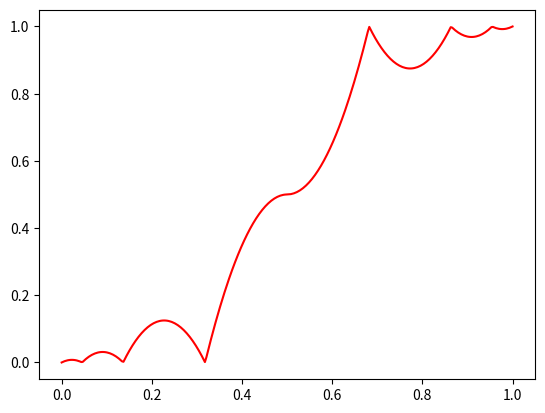

This figure's Python source:
# License: CC0
# [redacted]

# pip install matplotlib
# pip install numpy

import math
from matplotlib import pyplot as plt
import numpy as np

def ease_in_sine(x):
	return 1 - math.cos((x * math.pi) / 2)

def ease_out_sine(x):
	return math.sin((x * math.pi) / 2)

def ease_in_out_sine(x):
	return -(math.cos(math.pi * x) - 1) / 2

def ease_in_quad(x):
	return x * x

def ease_out_quad(x):
	return 1 - (1 - x) * (1 - x)

def ease_in_out_quad(x):
	if x < 0.5:
		return 2 * x * x
	else:
		return 1 - math.pow(-2 * x + 2, 2) / 2

def ease_in_cubic(x):
	return x * x * x

def ease_out_cubic(x):
	return 1 - math.pow(1 - x, 3)

def ease_in_out_cubic(x):
	if x < 0.5:
		return 4 * x * x * x
	else:
		return 1 - math.pow(-2 * x + 2, 3) / 2

def ease_in_quart(x):
	return x * x * x * x

def ease_out_quart(x):
	return 1 - math.pow(1 - x, 4)

def ease_in_out_quart(x):
	if x < 0.5:
		return 8 * x * x * x * x
	else:
		return 1 - math.pow(-2 * x + 2, 4) / 2

def ease_in_quint(x):
	return x * x * x * x * x

def ease_out_quint(x):
	return 1 - math.pow(1 - x, 5)

def ease_in_out_quint(x):
	if x < 0.5:
		return 16 * x * x * x * x * x
	else:
		return 1 - math.pow(-2 * x + 2, 5) / 2

def ease_in_expo(x):
	if x == 0:
		return 0
	else:
		return math.pow(2, 10 * x - 10)

def ease_out_expo(x):
	if x == 1:
		return 1
	else:
		return 1 - math.pow(2, -10 * x)

def ease_in_out_expo(x):
	if x == 0:
		return 0
	elif x == 1:
		return 1
	elif x < 0.5:
		return math.pow(2, 20 * x - 10) / 2
	else:
		return (2 - math.pow(2, -20 * x + 10)) / 2

def ease_in_circ(x):
	return 1 - math.sqrt(1 - math.pow(x, 2))

def ease_out_circ(x):
	return math.sqrt(1 - math.pow(x - 1, 2))

def ease_in_out_circ(x):
	if x < 0.5:
		return (1 - math.sqrt(1 - math.pow(2 * x, 2))) / 2
	else:
		return (math.sqrt(1 - math.pow(-2 * x + 2, 2)) + 1) / 2

def ease_in_back(x):
	c1 = 1.70158
	c3 = c1 + 1
	return c3 * x * x * x - c1 * x * x

def ease_out_back(x):
	c1 = 1.70158
	c3 = c1 + 1
	return 1 + c3 * math.pow(x - 1, 3) + c1 * math.pow(x - 1, 2)

def ease_in_out_back(x):
	c1 = 1.70158
	c2 = c1 * 1.525
	if x < 0.5:
		return (math.pow(2 * x, 2) * ((c2 + 1) * 2 * x - c2)) / 2
	else:
		return (math.pow(2 * x - 2, 2) * ((c2 + 1) * (x * 2 - 2) + c2) + 2) / 2

def ease_in_elastic(x):
	c4 = (2 * math.pi) / 3
	if x == 0:
		return 0
	elif x == 1:
		return 1
	else:
		return -math.pow(2, 10 * x - 10) * math.sin((x * 10 - 10.75) * c4)

def ease_out_elastic(x):
	c4 = (2 * math.pi) / 3
	if x == 0:
		return 0
	elif x == 1:
		return 1
	else:
		return math.pow(2, -10 * x) * math.sin((x * 10 - 0.75) * c4) + 1

def ease_in_out_elastic(x):
	c5 = (2 * math.pi) / 4.5
	if x == 0:
		return 0
	elif x == 1:
		return 1
	elif x < 0.5:
		return -(math.pow(2, 20 * x - 10) * math.sin((20 * x - 11.125) * c5)) / 2
	else:
		return (math.pow(2, -20 * x + 10) * math.sin((20 * x - 11.125) * c5)) / 2 + 1

def ease_in_bounce(x):
	return 1 - ease_out_bounce(1 - x)

def ease_out_bounce(x):
	n1 = 7.5625
	d1 = 2.75
	if x < 1 / d1:
		return n1 * x * x
	elif x < 2 / d1:
		return n1 * math.pow(x - 1.5 / d1, 2) + 0.75
	elif x < 2.5 / d1:
		return n1 * math.pow(x - 2.25 / d1, 2) + 0.9375
	else:
		return n1 * math.pow(x - 2.625 / d1, 2) + 0.984375

def ease_in_out_bounce(x):
	if x < 0.5:
		return (1 - ease_out_bounce(1 - 2 * x)) / 2
	else:
		return (1 + ease_out_bounce(2 * x - 1)) / 2

x = np.linspace(0, 1, 300)

# ease_in_sine
y = np.vectorize(ease_in_sine, otypes=[float])(x)
plt.clf()
plt.plot(x, y, color='red')
plt.savefig('ease_in_sine.png')

# ease_out_sine
y = np.vectorize(ease_out_sine, otypes=[float])(x)
plt.clf()
plt.plot(x, y, color='red')
plt.savefig('ease_out_sine.png')

# ease_in_out_sine
y = np.vectorize(ease_in_out_sine, otypes=[float])(x)
plt.clf()
plt.plot(x, y, color='red')
plt.savefig('ease_in_out_sine.png')

# ease_in_quad
y = np.vectorize(ease_in_quad, otypes=[float])(x)
plt.clf()
plt.plot(x, y, color='red')
plt.savefig('ease_in_quad.png')

# ease_out_quad
y = np.vectorize(ease_out_quad, otypes=[float])(x)
plt.clf()
plt.plot(x, y, color='red')
plt.savefig('ease_out_quad.png')

# ease_in_out_quad
y = np.vectorize(ease_in_out_quad, otypes=[float])(x)
plt.clf()
plt.plot(x, y, color='red')
plt.savefig('ease_in_out_quad.png')

# ease_in_cubic
y = np.vectorize(ease_in_cubic, otypes=[float])(x)
plt.clf()
plt.plot(x, y, color='red')
plt.savefig('ease_in_cubic.png')

# ease_out_cubic
y = np.vectorize(ease_out_cubic, otypes=[float])(x)
plt.clf()
plt.plot(x, y, color='red')
plt.savefig('ease_out_cubic.png')

# ease_in_out_cubic
y = np.vectorize(ease_in_out_cubic, otypes=[float])(x)
plt.clf()
plt.plot(x, y, color='red')
plt.savefig('ease_in_out_cubic.png')

# ease_in_quart
y = np.vectorize(ease_in_quart, otypes=[float])(x)
plt.clf()
plt.plot(x, y, color='red')
plt.savefig('ease_in_quart.png')

# ease_out_quart
y = np.vectorize(ease_out_quart, otypes=[float])(x)
plt.clf()
plt.plot(x, y, color='red')
plt.savefig('ease_out_quart.png')

# ease_in_out_quart
y = np.vectorize(ease_in_out_quart, otypes=[float])(x)
plt.clf()
plt.plot(x, y, color='red')
plt.savefig('ease_in_out_quart.png')

# ease_in_quint
y = np.vectorize(ease_in_quint, otypes=[float])(x)
plt.clf()
plt.plot(x, y, color='red')
plt.savefig('ease_in_quint.png')

# ease_out_quint
y = np.vectorize(ease_out_quint, otypes=[float])(x)
plt.clf()
plt.plot(x, y, color='red')
plt.savefig('ease_out_quint.png')

# ease_in_out_quint
y = np.vectorize(ease_in_out_quint, otypes=[float])(x)
plt.clf()
plt.plot(x, y, color='red')
plt.savefig('ease_in_out_quint.png')

# ease_in_expo
y = np.vectorize(ease_in_expo, otypes=[float])(x)
plt.clf()
plt.plot(x, y, color='red')
plt.savefig('ease_in_expo.png')

# ease_out_expo
y = np.vectorize(ease_out_expo, otypes=[float])(x)
plt.clf()
plt.plot(x, y, color='red')
plt.savefig('ease_out_expo.png')

# ease_in_out_expo
y = np.vectorize(ease_in_out_expo, otypes=[float])(x)
plt.clf()
plt.plot(x, y, color='red')
plt.savefig('ease_in_out_expo.png')

# ease_in_circ
y = np.vectorize(ease_in_circ, otypes=[float])(x)
plt.clf()
plt.plot(x, y, color='red')
plt.savefig('ease_in_circ.png')

# ease_out_circ
y = np.vectorize(ease_out_circ, otypes=[float])(x)
plt.clf()
plt.plot(x, y, color='red')
plt.savefig('ease_out_circ.png')

# ease_in_out_circ
y = np.vectorize(ease_in_out_circ, otypes=[float])(x)
plt.clf()
plt.plot(x, y, color='red')
plt.savefig('ease_in_out_circ.png')

# ease_in_back
y = np.vectorize(ease_in_back, otypes=[float])(x)
plt.clf()
plt.plot(x, y, color='red')
plt.savefig('ease_in_back.png')

# ease_out_back
y = np.vectorize(ease_out_back, otypes=[float])(x)
plt.clf()
plt.plot(x, y, color='red')
plt.savefig('ease_out_back.png')

# ease_in_out_back
y = np.vectorize(ease_in_out_back, otypes=[float])(x)
plt.clf()
plt.plot(x, y, color='red')
plt.savefig('ease_in_out_back.png')

# ease_in_elastic
y = np.vectorize(ease_in_elastic, otypes=[float])(x)
plt.clf()
plt.plot(x, y, color='red')
plt.savefig('ease_in_elastic.png')

# ease_out_elastic
y = np.vectorize(ease_out_elastic, otypes=[float])(x)
plt.clf()
plt.plot(x, y, color='red')
plt.savefig('ease_out_elastic.png')

# ease_in_out_elastic
y = np.vectorize(ease_in_out_elastic, otypes=[float])(x)
plt.clf()
plt.plot(x, y, color='red')
plt.savefig('ease_in_out_elastic.png')

# ease_in_bounce
y = np.vectorize(ease_in_bounce, otypes=[float])(x)
plt.clf()
plt.plot(x, y, color='red')
plt.savefig('ease_in_bounce.png')

# ease_out_bounce
y = np.vectorize(ease_out_bounce, otypes=[float])(x)
plt.clf()
plt.plot(x, y, color='red')
plt.savefig('ease_out_bounce.png')

# ease_in_out_bounce
y = np.vectorize(ease_in_out_bounce, otypes=[float])(x)
plt.clf()
plt.plot(x, y, color='red')
plt.savefig('ease_in_out_bounce.png')